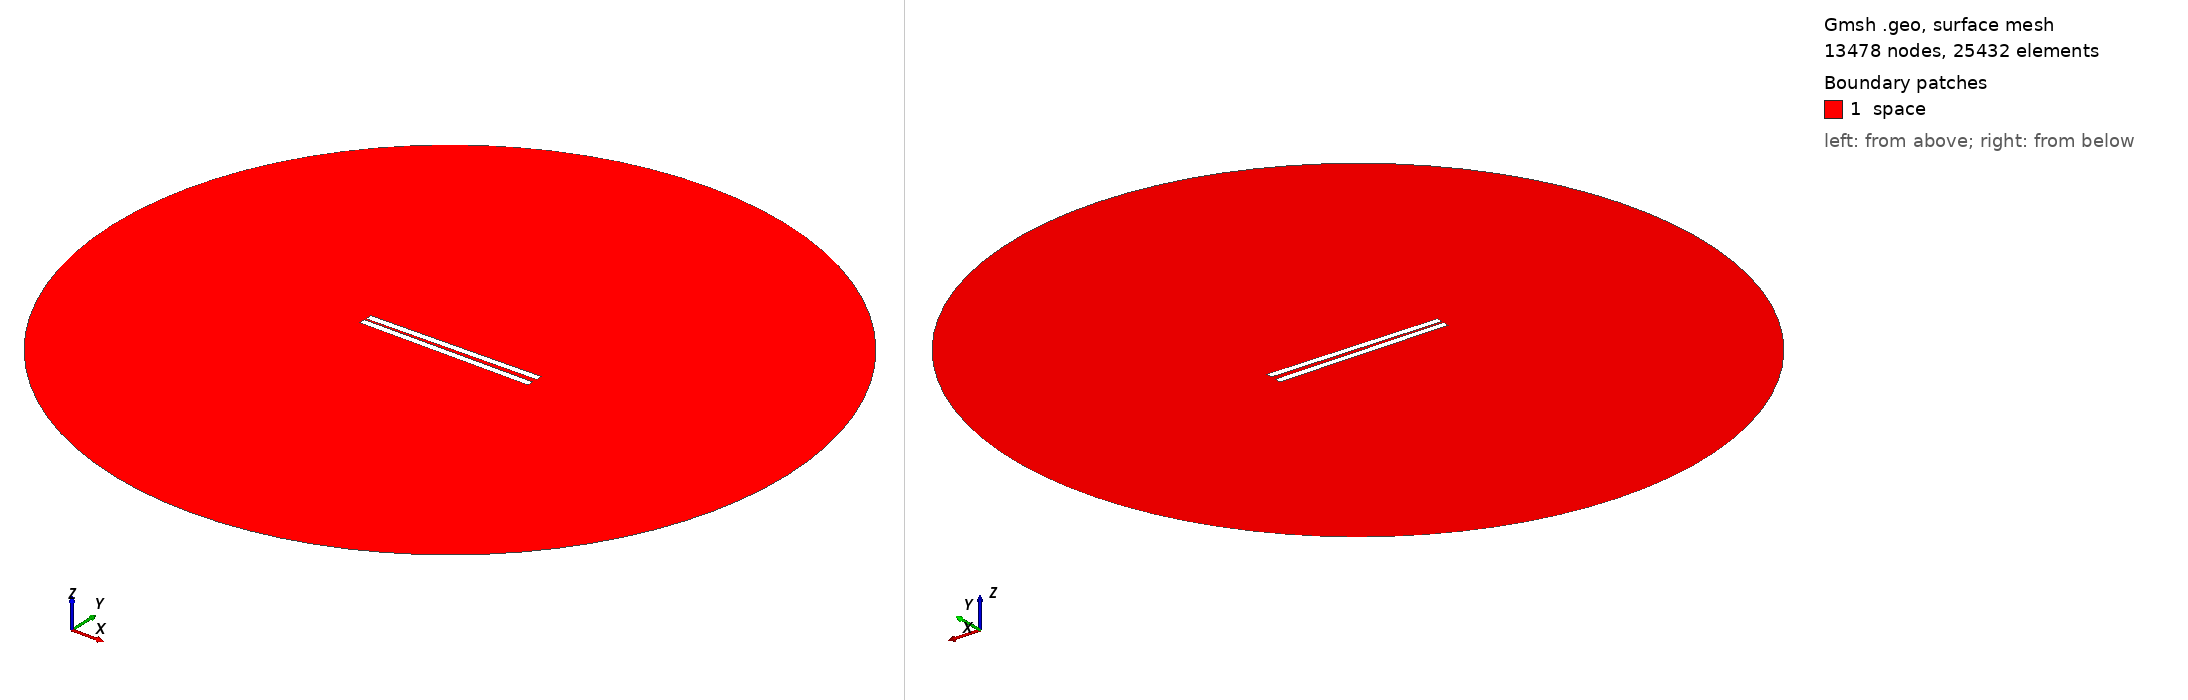

Gmsh geometry script, surface-meshed: 13478 nodes, 25432 surface elements. Boundary patches (legend numbers): 1 space. Left view from above one corner, right view from below the opposite corner. Legend entries are the model's physical surfaces. The drawing asked Gmsh for element sizes between 1% and 20% of the model's largest extent; the script's own settings can give other sizes.

=== 51.geo (drawn) ===
// Set the geometry kernel
SetFactory("OpenCASCADE");

//---------------------------------------
// Rectangles
//---------------------------------------

// Rectangle 1 (top)
Point(1) = {-49.9, 1.0277777777777777, 0, 1.0};
Point(2) = {49.9, 1.0277777777777777, 0, 1.0};
Point(3) = {49.9, 4.8277777777777775, 0, 1.0};
Point(4) = {-49.9, 4.8277777777777775, 0, 1.0};

Line(1) = {1, 2};
Line(2) = {2, 3};
Line(3) = {3, 4};
Line(4) = {4, 1};

Line Loop(1) = {1, 2, 3, 4};
Plane Surface(1) = {1};

Rotate { {0, 0, 1}, {0,  1.0277777777777777,  0}, 0.017 } {
  Surface{1};
}

// Rectangle 2 (bottom)
Point(5) = {-49.9, -1.0277777777777777, 0, 1.0};
Point(6) = {49.9, -1.0277777777777777, 0, 1.0};
Point(7) = {49.9, -4.8277777777777775, 0, 1.0};
Point(8) = {-49.9, -4.8277777777777775, 0, 1.0};

Line(5) = {5, 6};
Line(6) = {6, 7};
Line(7) = {7, 8};
Line(8) = {8, 5};

Line Loop(2) = {5, 6, 7, 8};
Plane Surface(2) = {2}; 


//---------------------------------------
// Circle
//---------------------------------------

// Define points
Point(9) = {0, 0, 0};        // Center
Point(10) = {200, 0, 0};     // Start point
Point(11) = {0, 200, 0};     // 90 degrees
Point(12) = {-200, 0, 0};    // 180 degrees
Point(13) = {0, -200, 0};    // 270 degrees

// Define circle arcs (each needs start, center, end)
Circle(9) = {10, 9, 11};
Circle(10) = {11, 9, 12};
Circle(11) = {12, 9, 13};
Circle(12) = {13, 9, 10};

// Define curve loop and surface if needed
Curve Loop(3) = {9, 10, 11, 12};
Surface(3) = {3};

// Subtract Rectangles from Circle
BooleanDifference{ Surface{3}; Delete; }{ Surface{1}; Surface{2}; Delete; }

//---------------------------------------
// Transfinite Lines and Surface
//---------------------------------------
r = 7;
Transfinite Line {1, 3} = 50*r Using Progression 1;
Transfinite Line {2, 4} = 2*r Using Progression 1;
Transfinite Line {5, 7} = 50*r Using Progression 1;
Transfinite Line {6, 8} = 2*r Using Progression 1;
Transfinite Line {9, 10, 11, 12} = 20 Using Progression 1;

//---------------------------------------
// Define Physical Groups
//---------------------------------------                

//--- Physical Curves
// Physical groups for boundaries
Physical Line("force_segment", 10) = {1};
Physical Line("upper_plate", 11) = {2, 3, 4};
Physical Line("lower_plate", 12) = {5, 6, 7, 8};
Physical Line("boundary", 20) = {9, 10, 11, 12};

//--- Physical Surfaces
Physical Surface("space", 30) = {3};

//---------------------------------------
// 6. Generate the Mesh
//---------------------------------------
Mesh 2;  // 2D mesh generation
